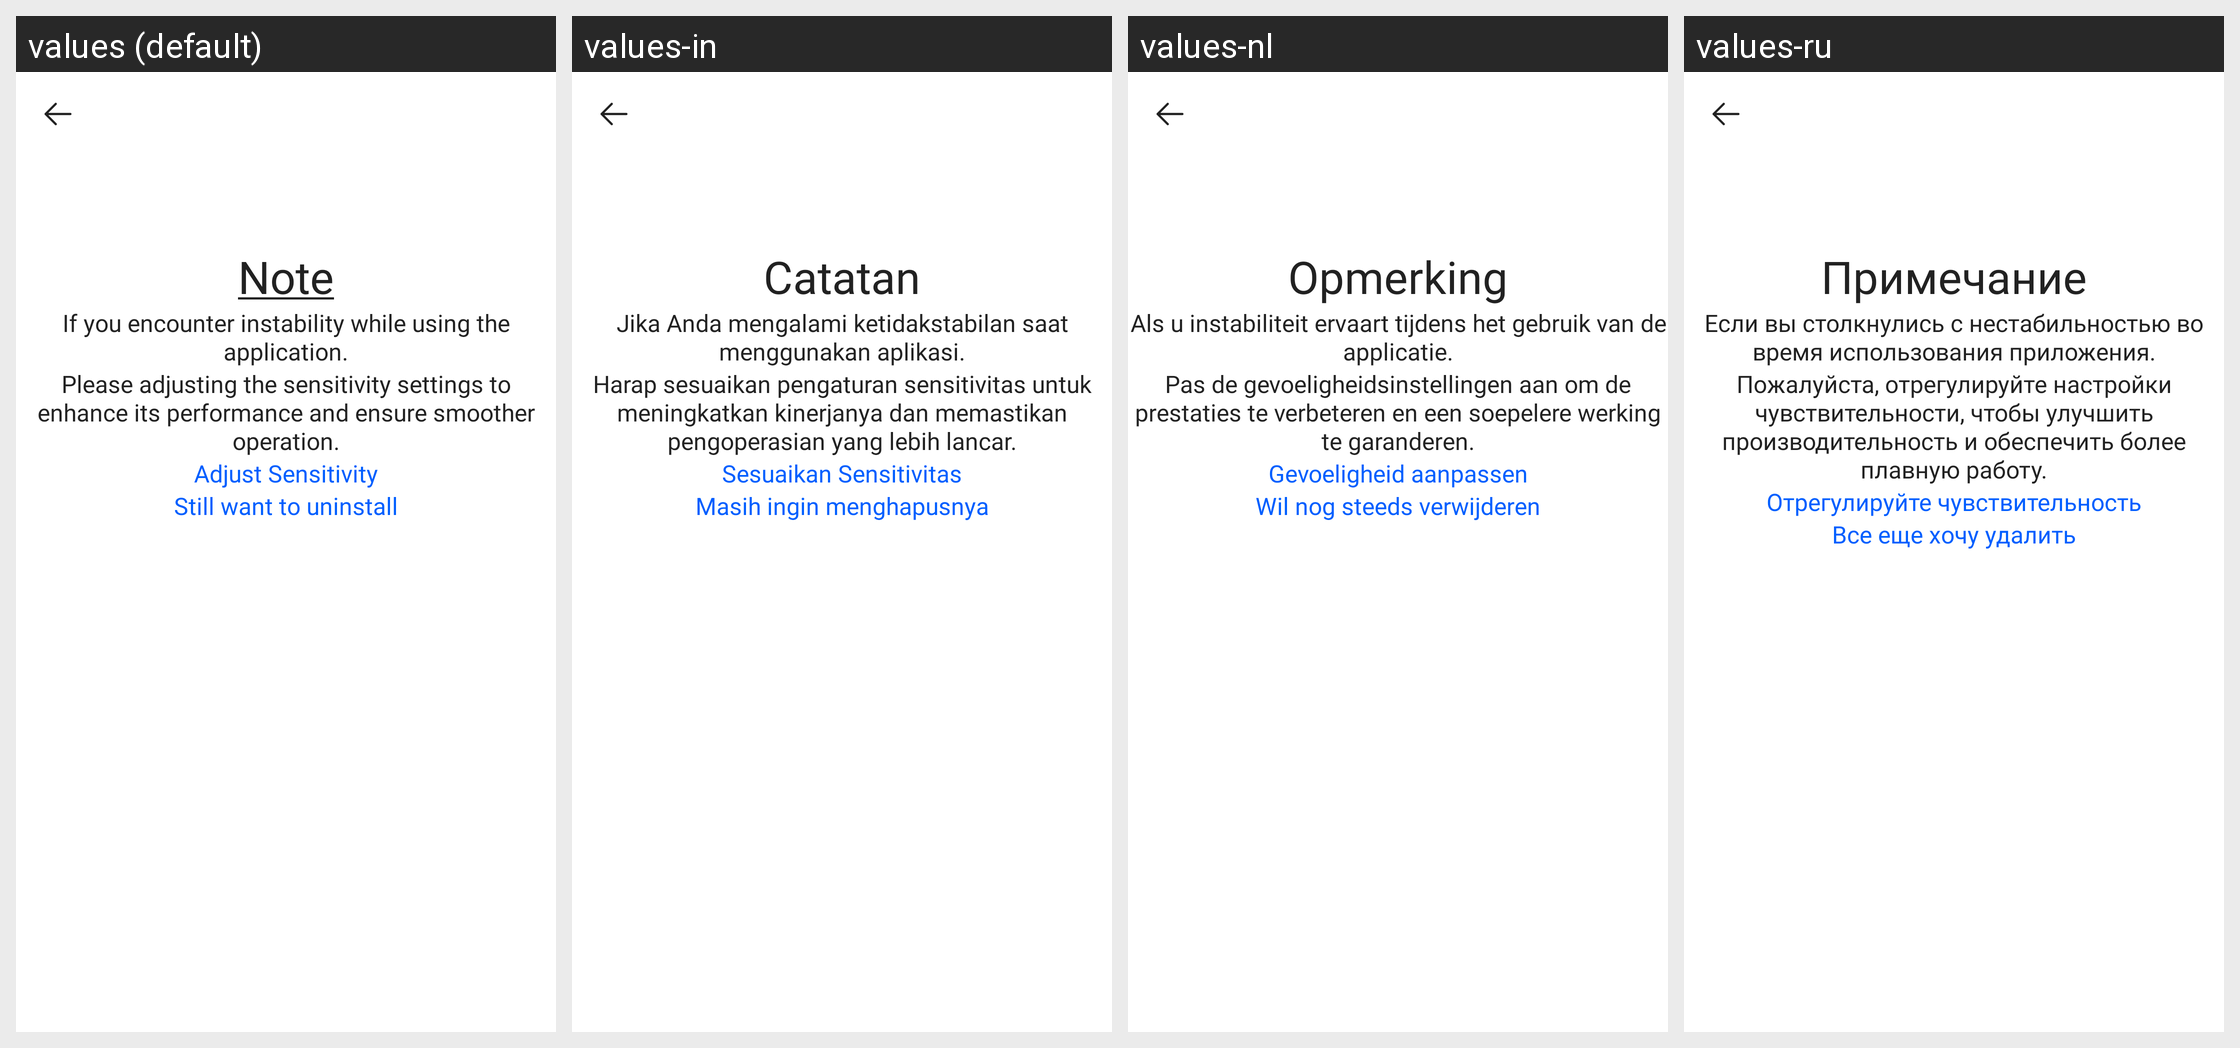

Translations of the strings shown on this Android screen, per locale in the grid:
Android screen res/layout/activity_try_uninstall.xml rendered under 4 locales, left to right: values (default), values-in, values-nl, values-ru. Device: Nexus 5 (rendered at 1080×1920; each locale shown at half size, 540×960, under a caption strip naming it); theme Theme.FindMyPhone.
Other locales in the repository, not shown: values-ar, values-bg, values-bn-rIN, values-cs, values-de, values-el, values-es, values-fr, values-hi, values-it, values-ja, values-ko, values-pl, values-pt, values-ro, values-sv, values-th, values-ur-rIN, values-vi, values-zh-rCN, values-zh-rTW.
Strings drawn on this screen, with the default value and each locale's value (text and hints the layout hard-codes, and strings that could not be matched under every locale, appear in the picture but are not listed):

note
  values: Note
  values-in: Catatan
  values-nl: Opmerking
  values-ru: Примечание

txt_title_uninstall
  values: If you encounter instability while using the application.
  values-in: Jika Anda mengalami ketidakstabilan saat menggunakan aplikasi.
  values-nl: Als u instabiliteit ervaart tijdens het gebruik van de applicatie.
  values-ru: Если вы столкнулись с нестабильностью во время использования приложения.

txt_sub_title_install
  values: Please adjusting the sensitivity settings to enhance its performance and ensure smoother operation.
  values-in: Harap sesuaikan pengaturan sensitivitas untuk meningkatkan kinerjanya dan memastikan pengoperasian yang lebih lancar.
  values-nl: Pas de gevoeligheidsinstellingen aan om de prestaties te verbeteren en een soepelere werking te garanderen.
  values-ru: Пожалуйста, отрегулируйте настройки чувствительности, чтобы улучшить производительность и обеспечить более плавную работу.

txt_adjust_sensitivity
  values: Adjust Sensitivity
  values-in: Sesuaikan Sensitivitas
  values-nl: Gevoeligheid aanpassen
  values-ru: Отрегулируйте чувствительность

txt_still_want_to_uninstall
  values: Still want to uninstall
  values-in: Masih ingin menghapusnya
  values-nl: Wil nog steeds verwijderen
  values-ru: Все еще хочу удалить
